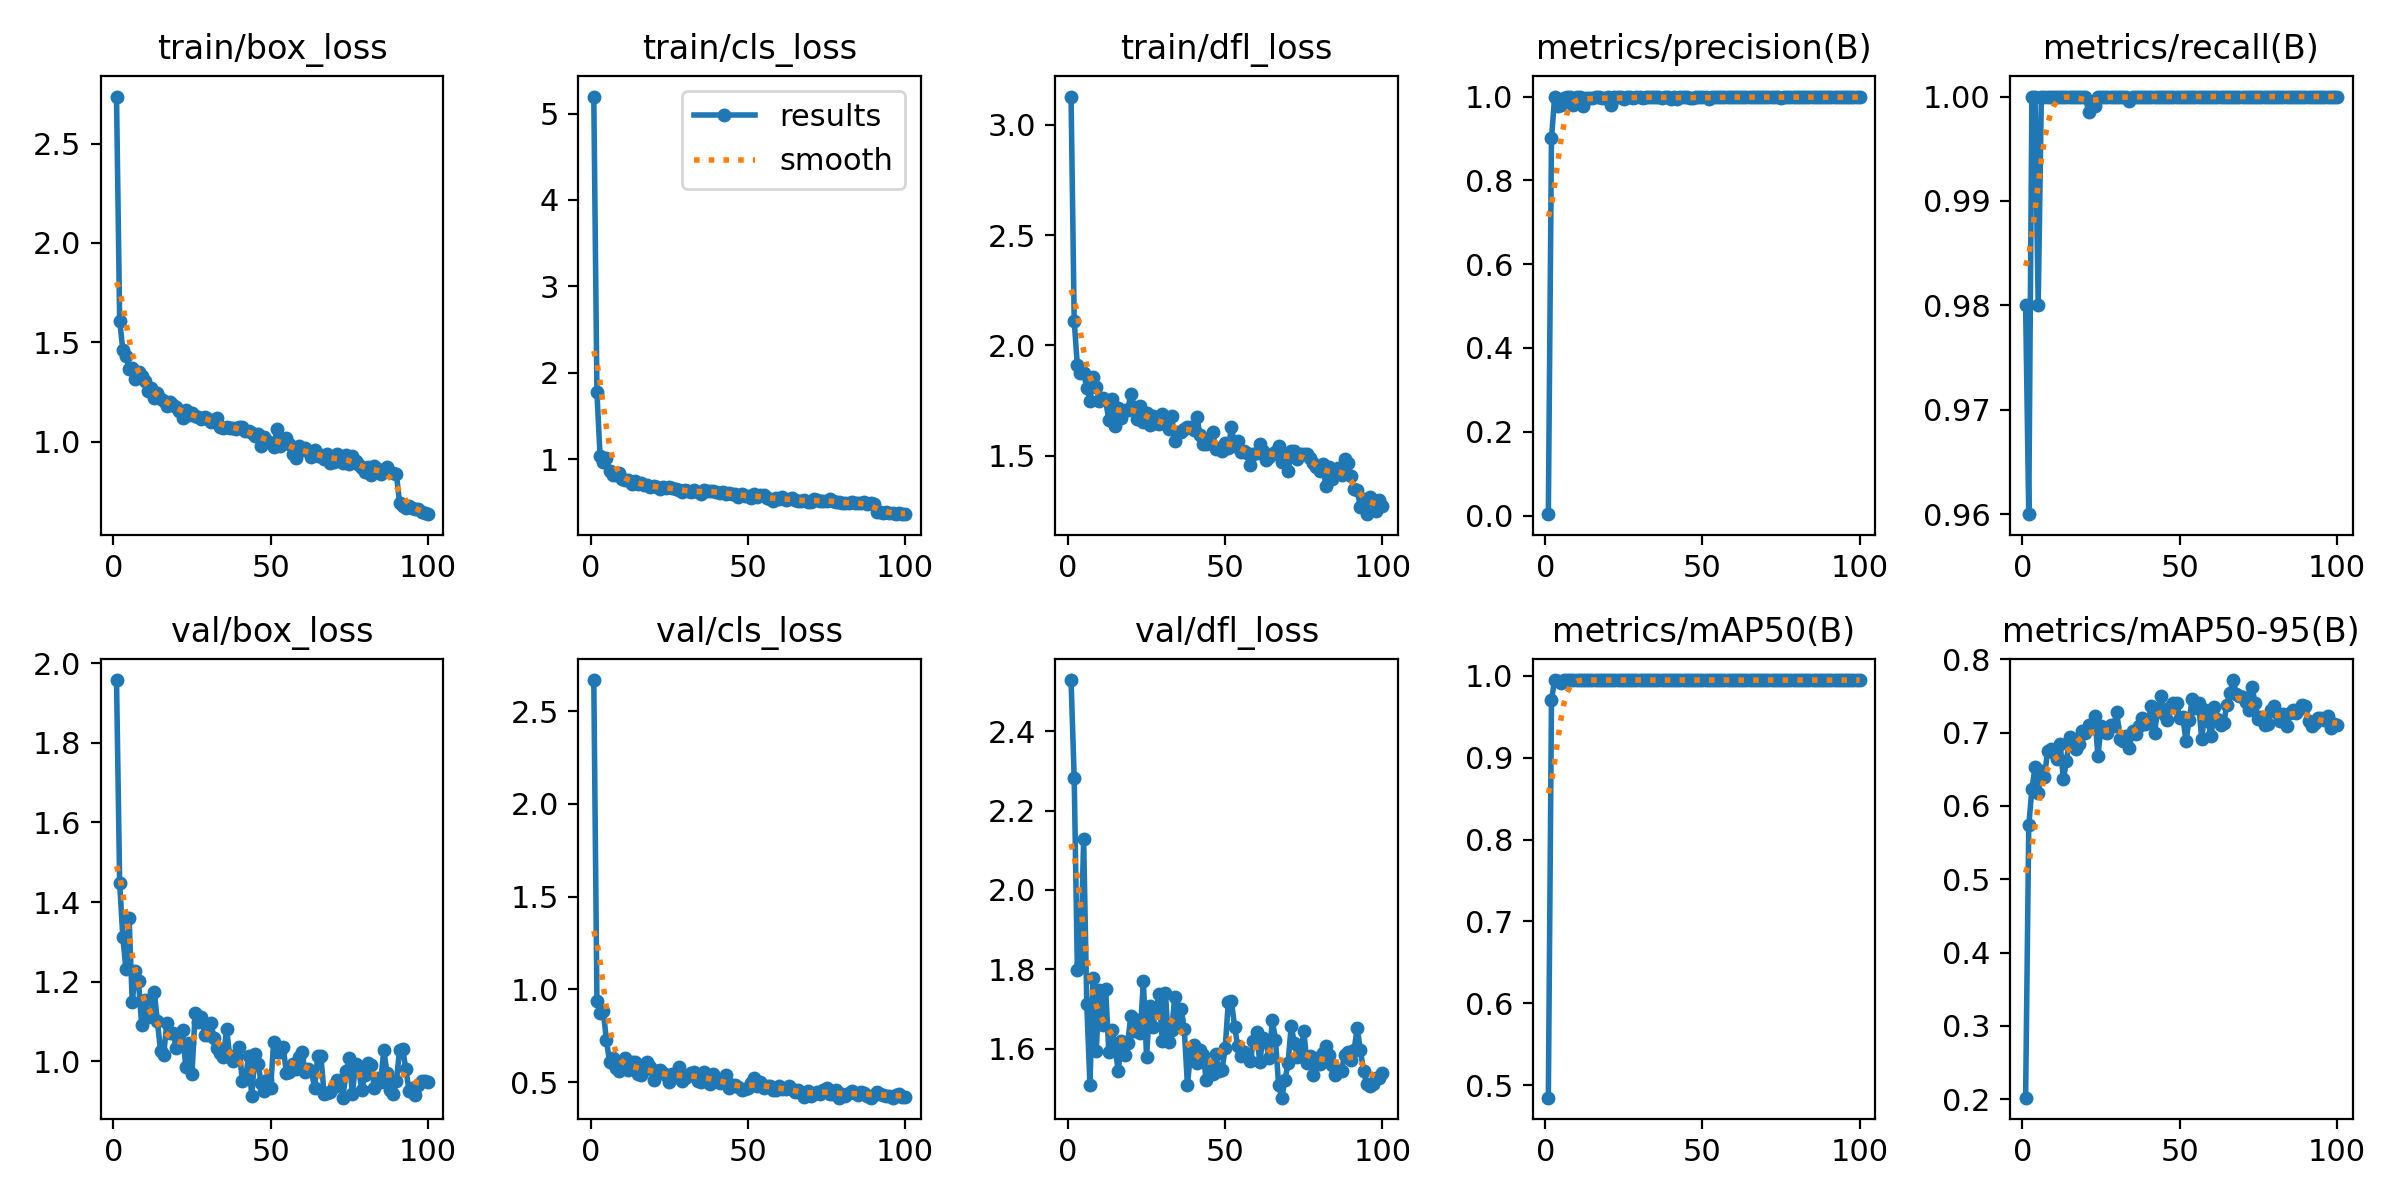

Data behind this chart, as committed beside it:
epoch, time, train/box_loss, train/cls_loss, train/dfl_loss, metrics/precision(B), metrics/recall(B), metrics/mAP50(B), metrics/mAP50-95(B), val/box_loss, val/cls_loss, val/dfl_loss, lr/pg0, lr/pg1, lr/pg2
1, 6.229, 2.737, 5.196, 3.129, 0.00327, 0.98, 0.4847, 0.2021, 1.958, 2.668, 2.529, 0.0784, 0.0024, 0.0024
2, 10.86, 1.609, 1.771, 2.111, 0.9, 0.96, 0.9702, 0.5733, 1.448, 0.9384, 2.281, 0.05585, 0.004851, 0.004851
3, 15.37, 1.463, 1.034, 1.91, 0.9981, 1, 0.995, 0.6228, 1.313, 0.8705, 1.797, 0.03325, 0.007253, 0.007253
4, 19.72, 1.433, 0.9607, 1.874, 0.9766, 1, 0.9942, 0.6526, 1.231, 0.8857, 1.807, 0.01061, 0.009606, 0.009606
5, 24, 1.367, 1.006, 1.877, 0.9799, 0.98, 0.9912, 0.6176, 1.36, 0.7298, 2.128, 0.009604, 0.009604, 0.009604
6, 28.32, 1.368, 0.8599, 1.809, 0.9958, 1, 0.995, 0.6477, 1.149, 0.6097, 1.712, 0.009505, 0.009505, 0.009505
7, 32.58, 1.315, 0.8198, 1.748, 0.9987, 1, 0.995, 0.6394, 1.226, 0.63, 1.509, 0.009406, 0.009406, 0.009406
8, 36.93, 1.348, 0.8191, 1.858, 0.9985, 1, 0.995, 0.6752, 1.201, 0.5761, 1.777, 0.009307, 0.009307, 0.009307
9, 41.23, 1.329, 0.8388, 1.812, 0.9791, 1, 0.9946, 0.6774, 1.091, 0.5603, 1.595, 0.009208, 0.009208, 0.009208
10, 45.48, 1.304, 0.77, 1.746, 0.9982, 1, 0.995, 0.6722, 1.154, 0.6053, 1.748, 0.009109, 0.009109, 0.009109
11, 49.76, 1.255, 0.7543, 1.763, 0.9981, 1, 0.995, 0.6642, 1.111, 0.6278, 1.661, 0.00901, 0.00901, 0.00901
12, 54.04, 1.269, 0.7574, 1.751, 0.9784, 1, 0.9946, 0.6841, 1.119, 0.5654, 1.75, 0.008911, 0.008911, 0.008911
13, 58.42, 1.22, 0.7084, 1.661, 0.9968, 1, 0.995, 0.6363, 1.175, 0.6088, 1.592, 0.008812, 0.008812, 0.008812
14, 62.76, 1.244, 0.7488, 1.759, 0.9974, 1, 0.995, 0.6613, 1.101, 0.6101, 1.647, 0.008713, 0.008713, 0.008713
15, 67.03, 1.213, 0.7137, 1.634, 0.9975, 1, 0.995, 0.6944, 1.026, 0.5418, 1.603, 0.008614, 0.008614, 0.008614
16, 71.28, 1.207, 0.7193, 1.714, 0.9983, 1, 0.995, 0.6898, 1.017, 0.5394, 1.542, 0.008515, 0.008515, 0.008515
17, 75.47, 1.182, 0.7013, 1.67, 0.9977, 1, 0.995, 0.6778, 1.096, 0.5639, 1.62, 0.008416, 0.008416, 0.008416
18, 79.71, 1.201, 0.6935, 1.709, 0.9974, 1, 0.995, 0.6843, 1.07, 0.6086, 1.585, 0.008317, 0.008317, 0.008317
19, 83.99, 1.185, 0.6765, 1.706, 0.997, 1, 0.995, 0.7027, 1.071, 0.5837, 1.613, 0.008218, 0.008218, 0.008218
20, 88.36, 1.177, 0.6891, 1.779, 0.9985, 1, 0.995, 0.6987, 1.034, 0.5125, 1.683, 0.008119, 0.008119, 0.008119
21, 92.71, 1.153, 0.674, 1.722, 0.9804, 0.9986, 0.9946, 0.7098, 1.043, 0.5628, 1.646, 0.00802, 0.00802, 0.00802
22, 97, 1.12, 0.6576, 1.666, 1, 0.9994, 0.995, 0.7058, 1.079, 0.5649, 1.671, 0.007921, 0.007921, 0.007921
23, 101.3, 1.161, 0.6763, 1.725, 1, 0.9991, 0.995, 0.7223, 0.9864, 0.5492, 1.639, 0.007822, 0.007822, 0.007822
24, 105.6, 1.133, 0.6703, 1.654, 0.9983, 1, 0.995, 0.6677, 1.046, 0.5413, 1.77, 0.007723, 0.007723, 0.007723
25, 109.8, 1.144, 0.6706, 1.695, 0.9943, 1, 0.995, 0.7088, 0.9684, 0.5002, 1.579, 0.007624, 0.007624, 0.007624
26, 114.1, 1.128, 0.6617, 1.641, 0.9983, 1, 0.995, 0.7002, 1.121, 0.5425, 1.706, 0.007525, 0.007525, 0.007525
27, 118.4, 1.125, 0.6547, 1.682, 0.9978, 1, 0.995, 0.6992, 1.099, 0.534, 1.655, 0.007426, 0.007426, 0.007426
28, 122.6, 1.116, 0.643, 1.648, 0.9977, 1, 0.995, 0.7096, 1.112, 0.5813, 1.698, 0.007327, 0.007327, 0.007327
29, 126.9, 1.123, 0.6227, 1.644, 0.9986, 1, 0.995, 0.7087, 1.067, 0.5064, 1.737, 0.007228, 0.007228, 0.007228
30, 131.1, 1.115, 0.6397, 1.689, 0.9993, 1, 0.995, 0.7285, 1.065, 0.5231, 1.62, 0.007129, 0.007129, 0.007129
31, 135.4, 1.099, 0.6323, 1.648, 0.9962, 1, 0.995, 0.6905, 1.097, 0.5348, 1.741, 0.00703, 0.00703, 0.00703
32, 139.8, 1.108, 0.6185, 1.621, 0.9988, 1, 0.995, 0.6891, 1.059, 0.5505, 1.616, 0.006931, 0.006931, 0.006931
33, 144.1, 1.12, 0.6372, 1.68, 0.9985, 1, 0.995, 0.6955, 1.033, 0.5563, 1.648, 0.006832, 0.006832, 0.006832
34, 148.4, 1.072, 0.6153, 1.567, 1, 0.9996, 0.995, 0.6795, 1.022, 0.5087, 1.731, 0.006733, 0.006733, 0.006733
35, 152.8, 1.07, 0.5955, 1.609, 0.9987, 1, 0.995, 0.7018, 1.011, 0.5026, 1.676, 0.006634, 0.006634, 0.006634
36, 157.1, 1.076, 0.6381, 1.609, 0.998, 1, 0.995, 0.6985, 1.081, 0.554, 1.699, 0.006535, 0.006535, 0.006535
37, 161.5, 1.071, 0.625, 1.622, 0.9977, 1, 0.995, 0.7083, 1.014, 0.5255, 1.649, 0.006436, 0.006436, 0.006436
38, 165.7, 1.07, 0.6288, 1.629, 0.9987, 1, 0.995, 0.7195, 1.001, 0.4898, 1.509, 0.006337, 0.006337, 0.006337
39, 170.1, 1.065, 0.6318, 1.629, 0.9985, 1, 0.995, 0.7123, 1.015, 0.5437, 1.589, 0.006238, 0.006238, 0.006238
40, 174.5, 1.073, 0.6219, 1.618, 0.9949, 1, 0.995, 0.7172, 1.036, 0.5095, 1.61, 0.006139, 0.006139, 0.006139
41, 178.8, 1.072, 0.6036, 1.678, 0.9985, 1, 0.995, 0.7357, 0.9493, 0.4943, 1.564, 0.00604, 0.00604, 0.00604
42, 183.1, 1.056, 0.6199, 1.592, 0.9953, 1, 0.995, 0.7, 0.9561, 0.4987, 1.597, 0.005941, 0.005941, 0.005941
43, 187.4, 1.055, 0.5936, 1.555, 0.9986, 1, 0.995, 0.7306, 1.013, 0.5404, 1.585, 0.005842, 0.005842, 0.005842
44, 191.7, 1.044, 0.607, 1.551, 0.9987, 1, 0.995, 0.7491, 0.9123, 0.47, 1.52, 0.005743, 0.005743, 0.005743
45, 195.9, 1.029, 0.5908, 1.567, 0.9987, 1, 0.995, 0.7255, 1.017, 0.4837, 1.553, 0.005644, 0.005644, 0.005644
46, 200.2, 1.038, 0.5896, 1.607, 0.9966, 1, 0.995, 0.7177, 0.993, 0.4856, 1.536, 0.005545, 0.005545, 0.005545
47, 204.5, 0.9809, 0.5649, 1.532, 0.9953, 1, 0.995, 0.7345, 0.9462, 0.4759, 1.585, 0.005446, 0.005446, 0.005446
48, 208.9, 1.026, 0.5939, 1.536, 0.9987, 1, 0.995, 0.7401, 0.9261, 0.4553, 1.544, 0.005347, 0.005347, 0.005347
49, 213.3, 1.005, 0.5679, 1.519, 0.9986, 1, 0.995, 0.7405, 0.9518, 0.4637, 1.547, 0.005248, 0.005248, 0.005248
50, 217.6, 0.9958, 0.5758, 1.556, 0.9985, 1, 0.995, 0.7204, 0.9338, 0.4661, 1.601, 0.005149, 0.005149, 0.005149
51, 222, 0.9733, 0.5487, 1.533, 0.9984, 1, 0.995, 0.7205, 1.049, 0.4948, 1.718, 0.00505, 0.00505, 0.00505
52, 226.4, 1.066, 0.5905, 1.63, 0.993, 1, 0.995, 0.6885, 1.024, 0.5233, 1.719, 0.004951, 0.004951, 0.004951
53, 230.7, 0.9763, 0.5643, 1.544, 0.9986, 1, 0.995, 0.7174, 1.022, 0.4809, 1.655, 0.004852, 0.004852, 0.004852
54, 235, 1.006, 0.5799, 1.565, 0.9979, 1, 0.995, 0.7454, 1.036, 0.5003, 1.606, 0.004753, 0.004753, 0.004753
55, 239.4, 1.016, 0.5799, 1.517, 0.9979, 1, 0.995, 0.7334, 0.9714, 0.4679, 1.581, 0.004654, 0.004654, 0.004654
56, 243.8, 0.9883, 0.554, 1.523, 0.9984, 1, 0.995, 0.74, 0.9728, 0.4792, 1.591, 0.004555, 0.004555, 0.004555
57, 248.1, 0.9395, 0.5318, 1.513, 0.9984, 1, 0.995, 0.6908, 0.9942, 0.4809, 1.585, 0.004456, 0.004456, 0.004456
58, 252.5, 0.918, 0.5184, 1.457, 0.9986, 1, 0.995, 0.7309, 0.9807, 0.4574, 1.57, 0.004357, 0.004357, 0.004357
59, 256.9, 0.9776, 0.5514, 1.51, 0.9986, 1, 0.995, 0.7153, 1.01, 0.4562, 1.619, 0.004258, 0.004258, 0.004258
60, 261.4, 0.9593, 0.5349, 1.513, 0.9987, 1, 0.995, 0.6951, 1.023, 0.4802, 1.643, 0.004159, 0.004159, 0.004159
... 40 more rows
